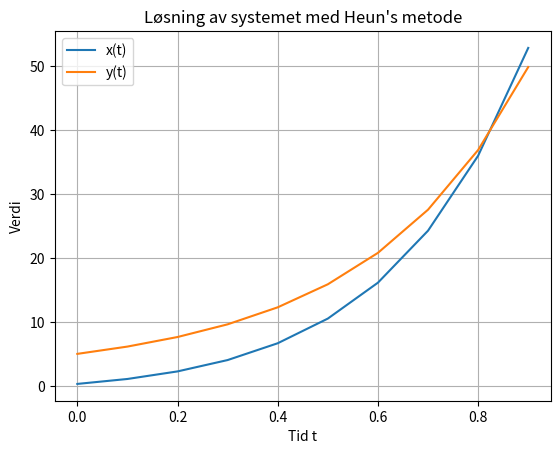

Write Python code to recreate this figure.

import numpy as np 

########################################################################

## Now ULTIMATELY we look at SYSTEMS of vector ode #############

# This code solves a system of ordinary differential equations using the Runge-Kutta method.
# For systems like this one here :

# dy/dt = f(t,x,y,z) = 3x + y
# dx/dt = g(t,x,y,z) = x + 2y

########################################################################

# B) med Huens metode
def f(t,x,y):
    return 3*x +  y
def g(t,x,y):
    return x + 2 * y

def Huens_system(t0,t1,x0,y0,h,n):

    t = np.zeros(n+1)
    x = np.zeros(n+1)
    y = np.zeros(n+1)

    t[0] = t0
    x[0] = x0 
    y[0] = y0
    for i in range (n):
        ti = t[i]
        xi = x[i]
        yi = y[i]

        
        K1 = f(ti,xi,yi)
        G1 = g(ti,xi,yi)

        y_gjett = yi + h*K1
        x_gjett = xi + h*G1
        
        K2 = f(ti + h, x_gjett, y_gjett)
        G2 = g(ti + h, x_gjett, y_gjett)


        x[i+1] = xi + h/2 * (K1 + K2)
        y[i+1] = yi + h/2 * (G1 + G2 )
        t[i+1] = ti + h 
    return t,x,y

t0 = 0.0
t1 = 0.9
x0 = 0.3
y0 = 5.0
h = 0.1
n = int ((t1 - t0) / h) # Antall steg

t_verdi,x_verdi,y_verdi = Huens_system(t0,t1,x0,y0,h,n)
print("Tid:", t_verdi)

# Siste verdi av x og y etter siste iterasjon, altså etter t = 0.9 sekunder
print("x(t):", x_verdi[-1])  
print("y(t):", y_verdi[-1])  

######################################################################################################

# A) med Huens metode
import numpy as np


def f(x,y): #dydx = (3x-2y)/(x+2y)
    return (3*x+y)/(x+2*y)

def Huens_calc(x0,y0,x1 ,h ): # Her definerer vi metoden som skal brukes

    n = int ((x1-x0)/h)
    
    y = y0 
    for i in range(n) : 
    
        k1 = f(x0,y)
        y_gjett = y + h*k1

        k2 = f(x0 + h, y_gjett)
        
        y += (h/2.0)*(k1 + k2 )
        x0 +=  h # Siden vi ikke har en x-variabel i arrayet, så må vi oppdatere den manuelt,
        #I tillegg fordi antall steg n er definert av x1-x0/h så må x oppdateres
    return y
    
# Nå tester vis

print(Huens_calc(0.3,5.0,0.9,0.1))

#################################################################################

# Visualisering #

import matplotlib.pyplot as plt
plt.plot(t_verdi, x_verdi, label='x(t)')
plt.plot(t_verdi, y_verdi, label='y(t)')
plt.legend()
plt.grid(True)
plt.xlabel('Tid t')
plt.ylabel('Verdi')
plt.title('Løsning av systemet med Heun\'s metode')
plt.show()
